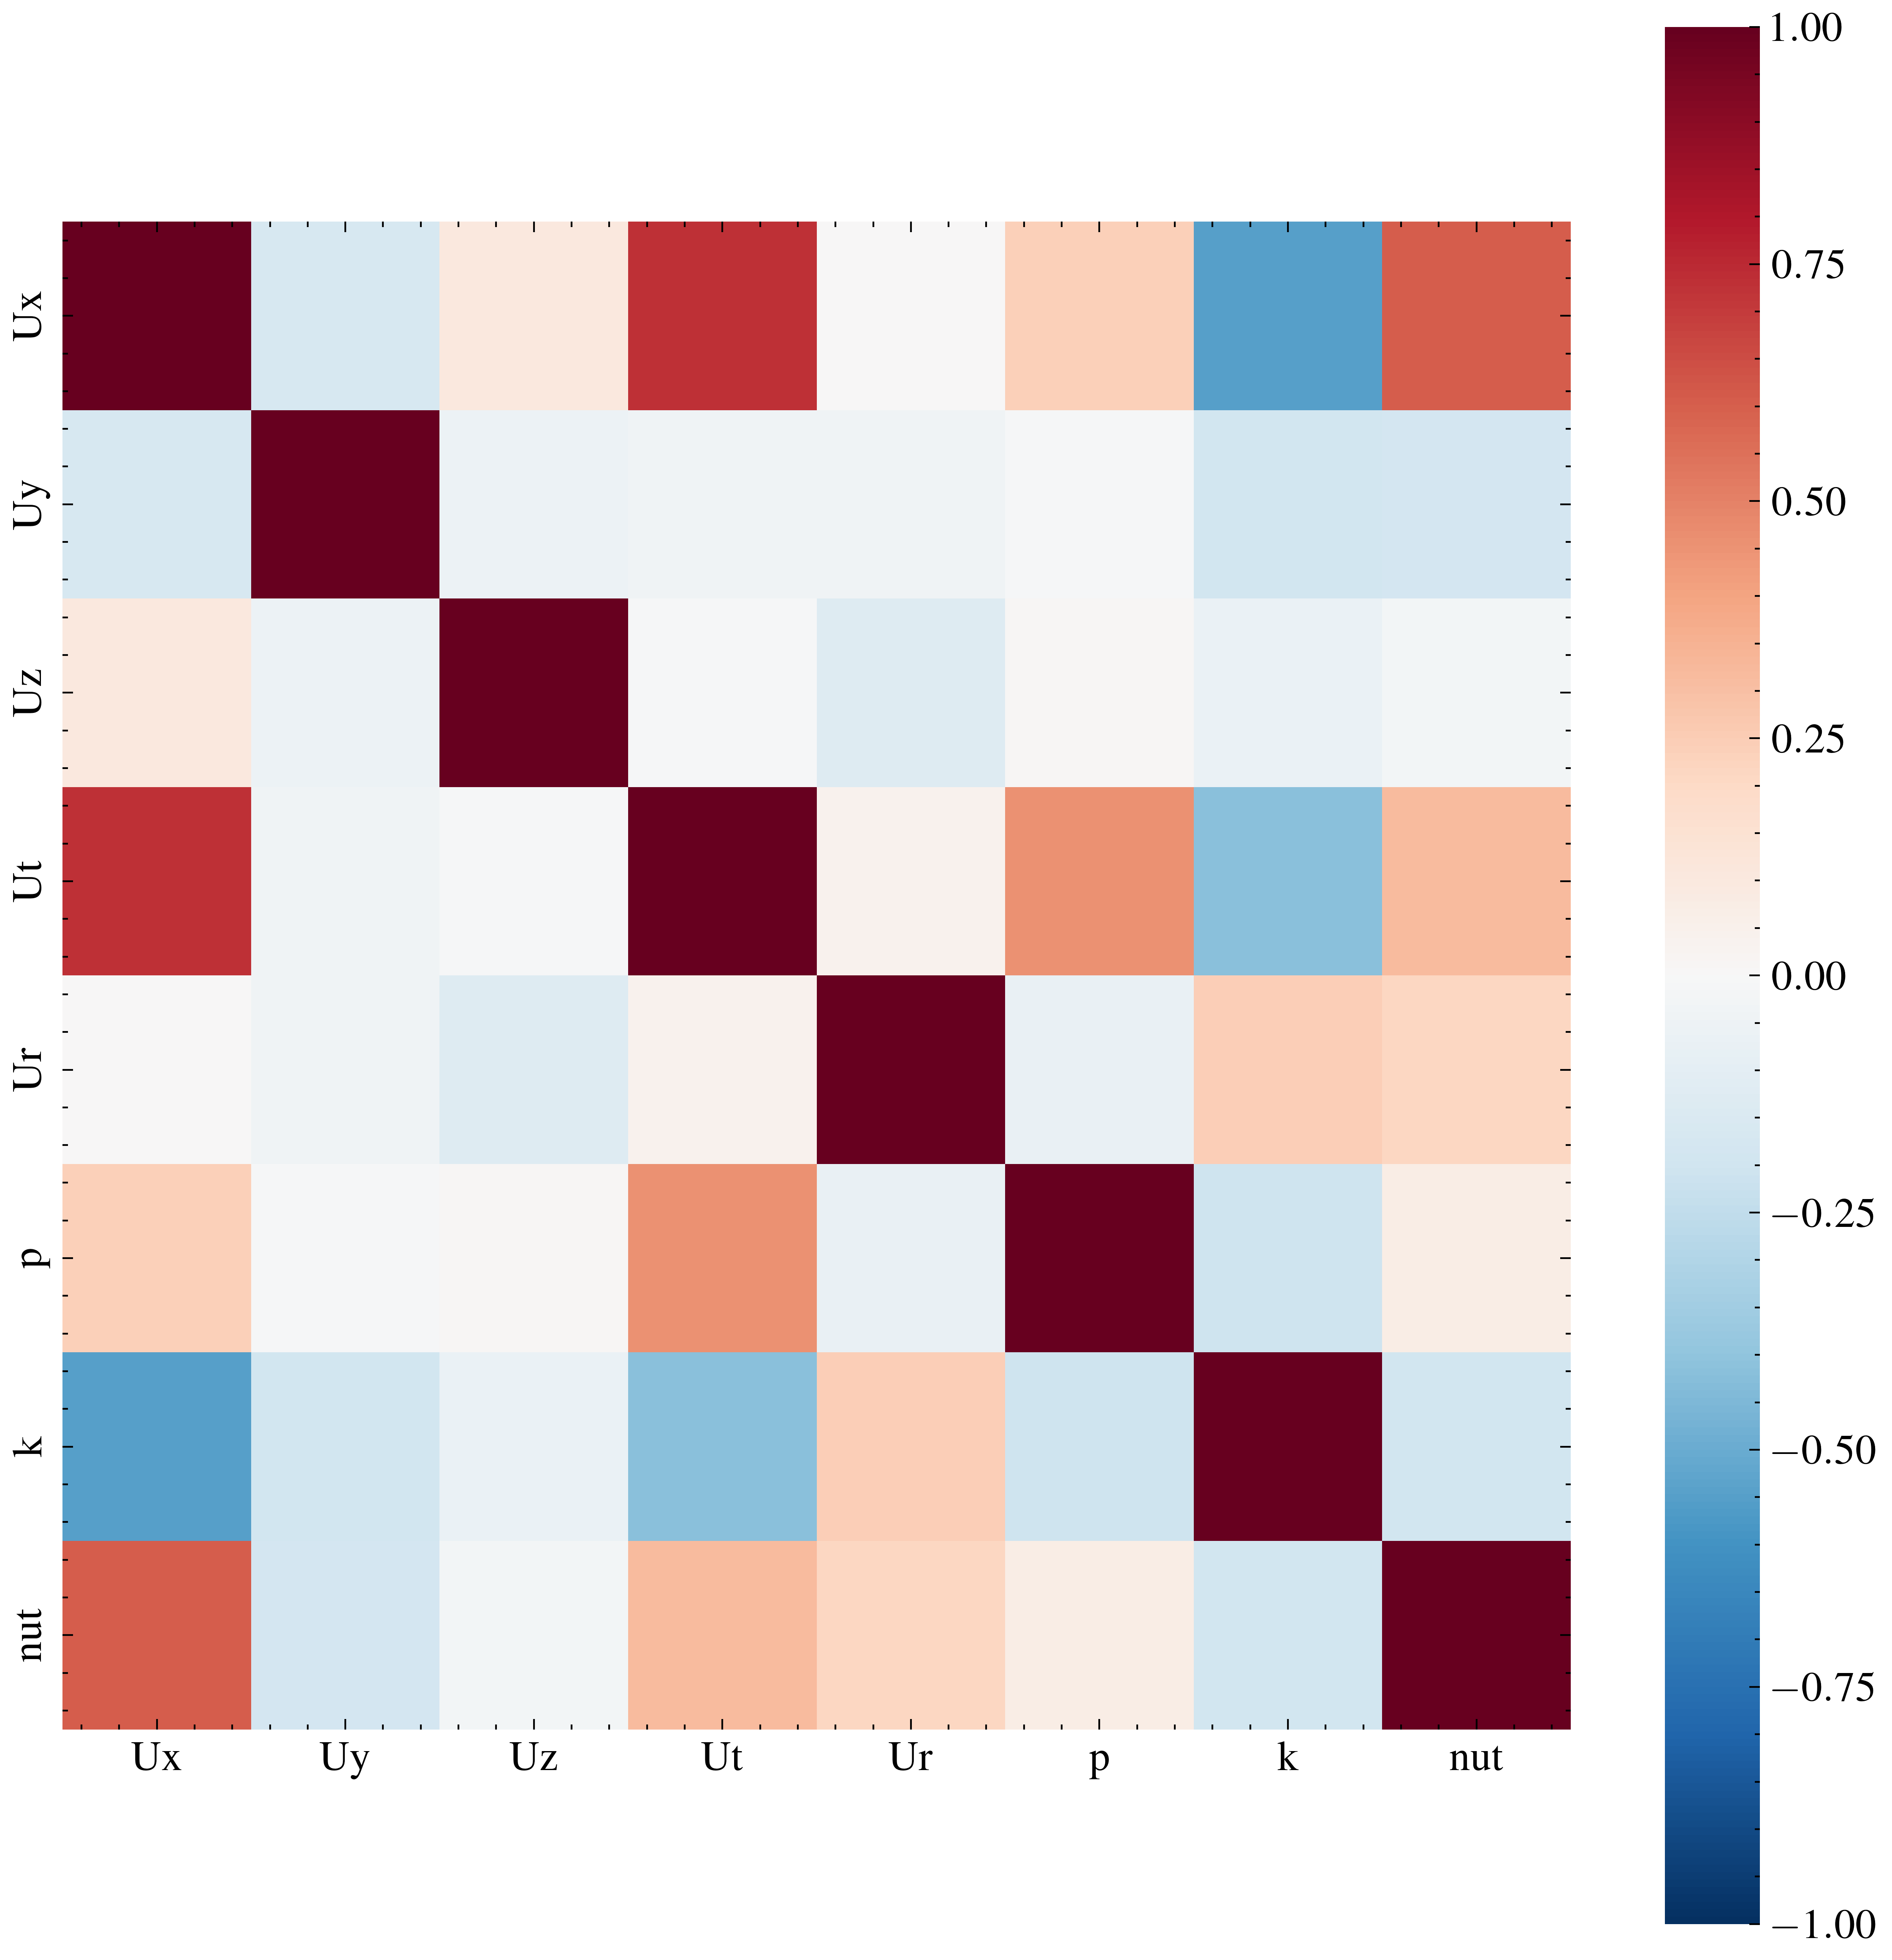

The data file committed next to this chart (first rows):
, Ux, Uy, Uz, Ut, Ur, p, k, nut
Ux, 1.0, -0.1648, 0.1029, 0.7317, 0.006336, 0.2401, -0.5472, 0.6053
Uy, -0.1648, 1.0, -0.05618, -0.04251, -0.04324, -0.009618, -0.1888, -0.1846
Uz, 0.1029, -0.05618, 1.0, -0.01262, -0.1267, 0.01149, -0.07013, -0.0311
Ut, 0.7317, -0.04251, -0.01262, 1.0, 0.04039, 0.4604, -0.4141, 0.313
Ur, 0.006336, -0.04324, -0.1267, 0.04039, 1.0, -0.07043, 0.2452, 0.2149
p, 0.2401, -0.009618, 0.01149, 0.4604, -0.07043, 1.0, -0.2052, 0.07269
k, -0.5472, -0.1888, -0.07013, -0.4141, 0.2452, -0.2052, 1.0, -0.1923
nut, 0.6053, -0.1846, -0.0311, 0.313, 0.2149, 0.07269, -0.1923, 1.0
